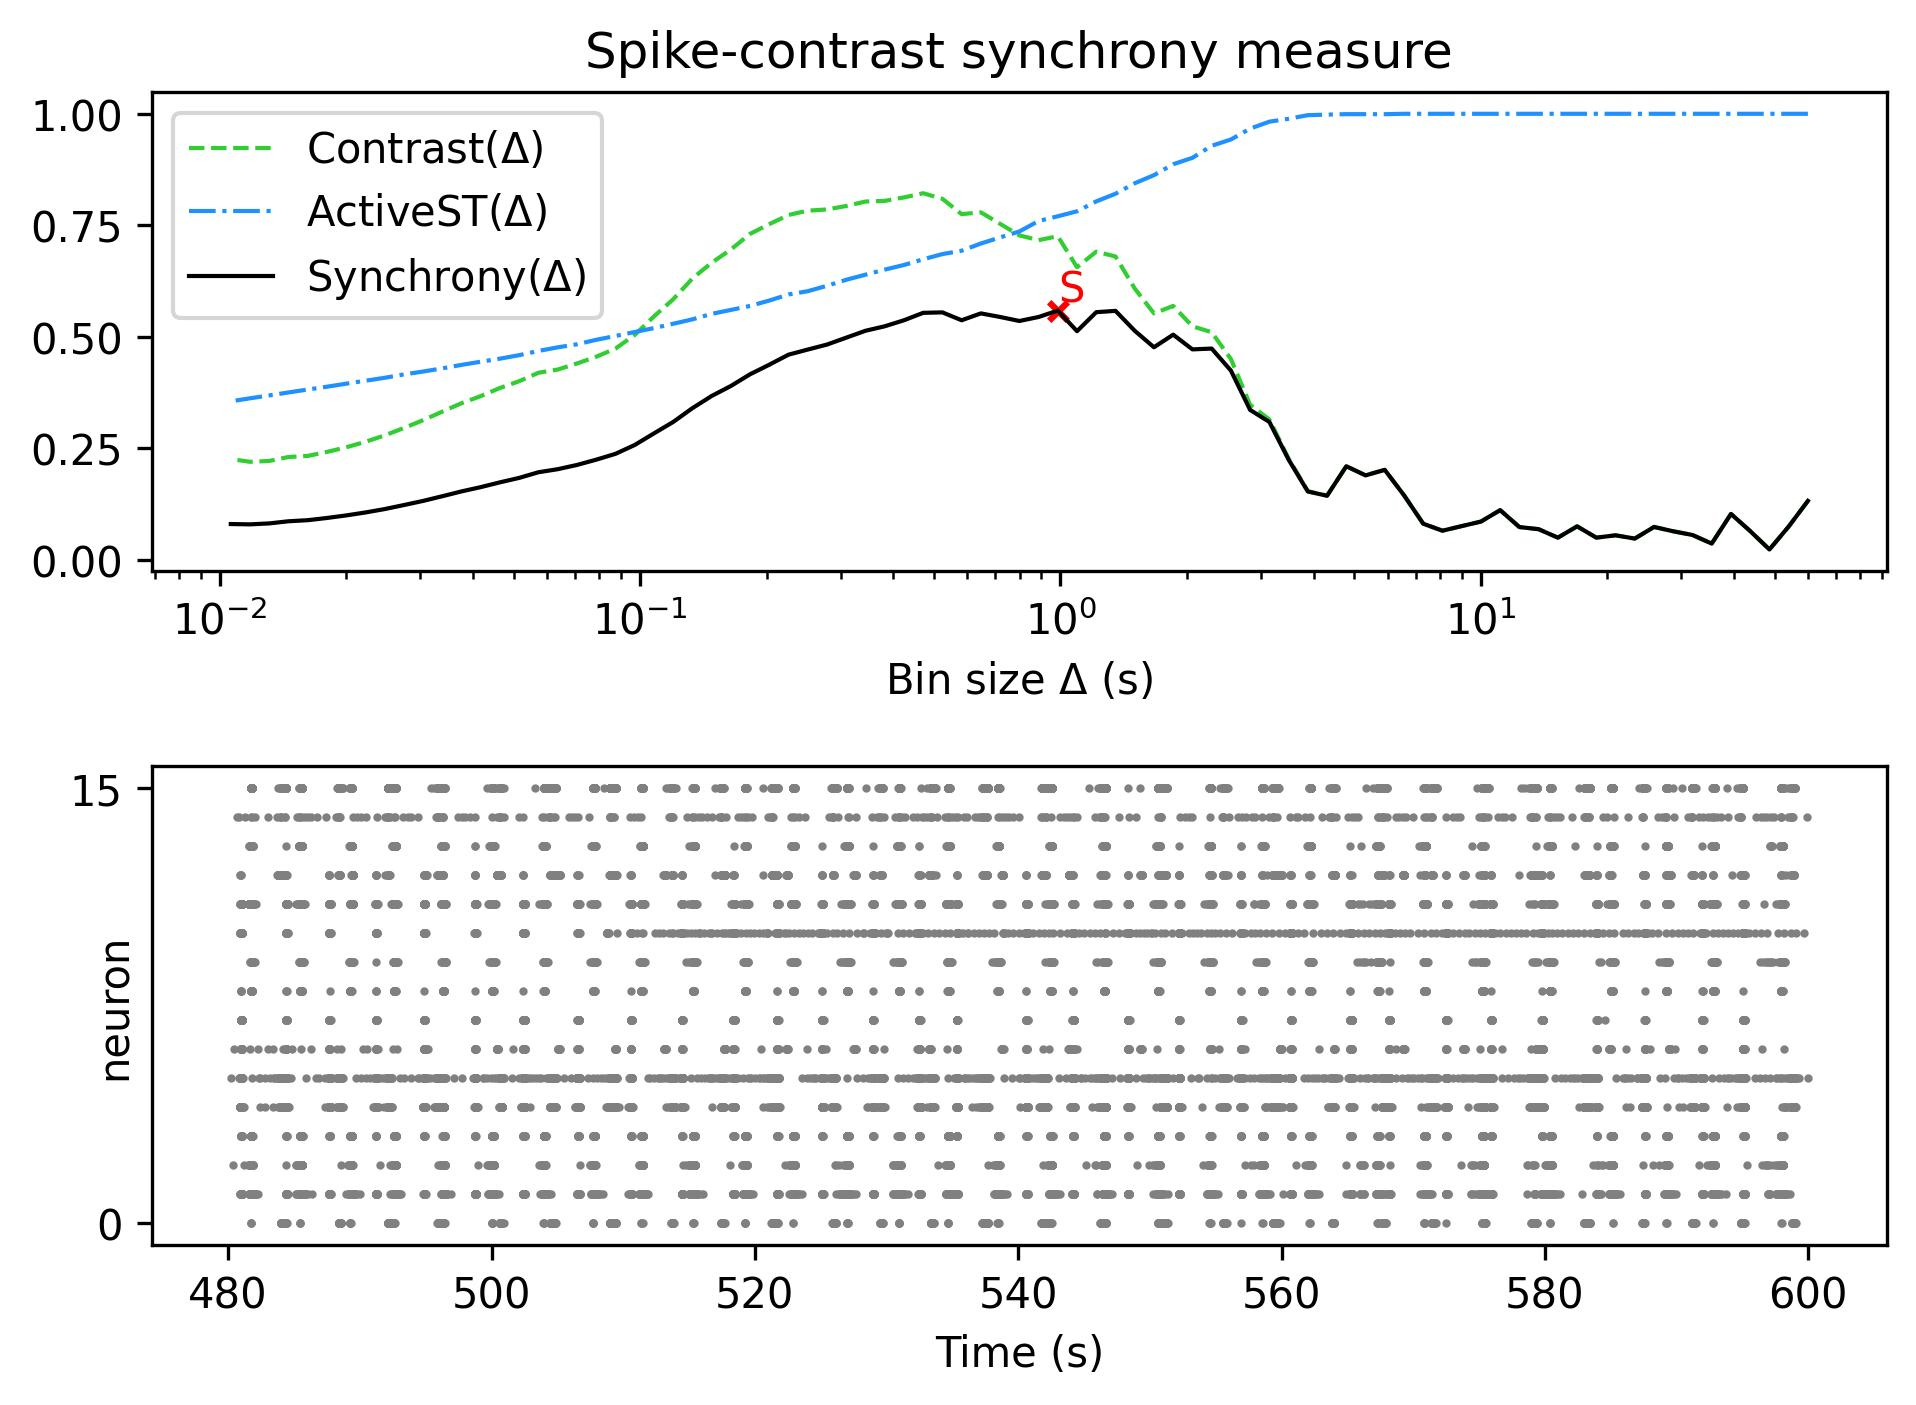

Values plotted in this chart, from the file beside it:
, Spike-contrast (60.0 s), Spike-contrast (54.0 s), Spike-contrast (48.6 s), Spike-contrast (43.74 s), Spike-contrast (39.366 s), Spike-contrast (35.429 s), Spike-contrast (31.886 s), Spike-contrast (28.698 s), Spike-contrast (25.828 s), Spike-contrast (23.245 s), Spike-contrast (20.921 s), Spike-contrast (18.829 s), Spike-contrast (16.946 s), Spike-contrast (15.251 s), Spike-contrast (13.726 s), Spike-contrast (12.353 s), Spike-contrast (11.118 s), Spike-contrast (10.006 s), Spike-contrast (9.006 s), Spike-contrast (8.105 s), Spike-contrast (7.295 s), Spike-contrast (6.565 s), Spike-contrast (5.909 s)
0, 0.1323, 0.07472, 0.02334, 0.06464, 0.103, 0.03651, 0.05582, 0.06412, 0.07381, 0.04779, 0.05508, 0.04987, 0.0752, 0.04982, 0.0688, 0.07361, 0.1115, 0.08588, 0.07572, 0.06542, 0.08109, 0.1449, 0.2018
